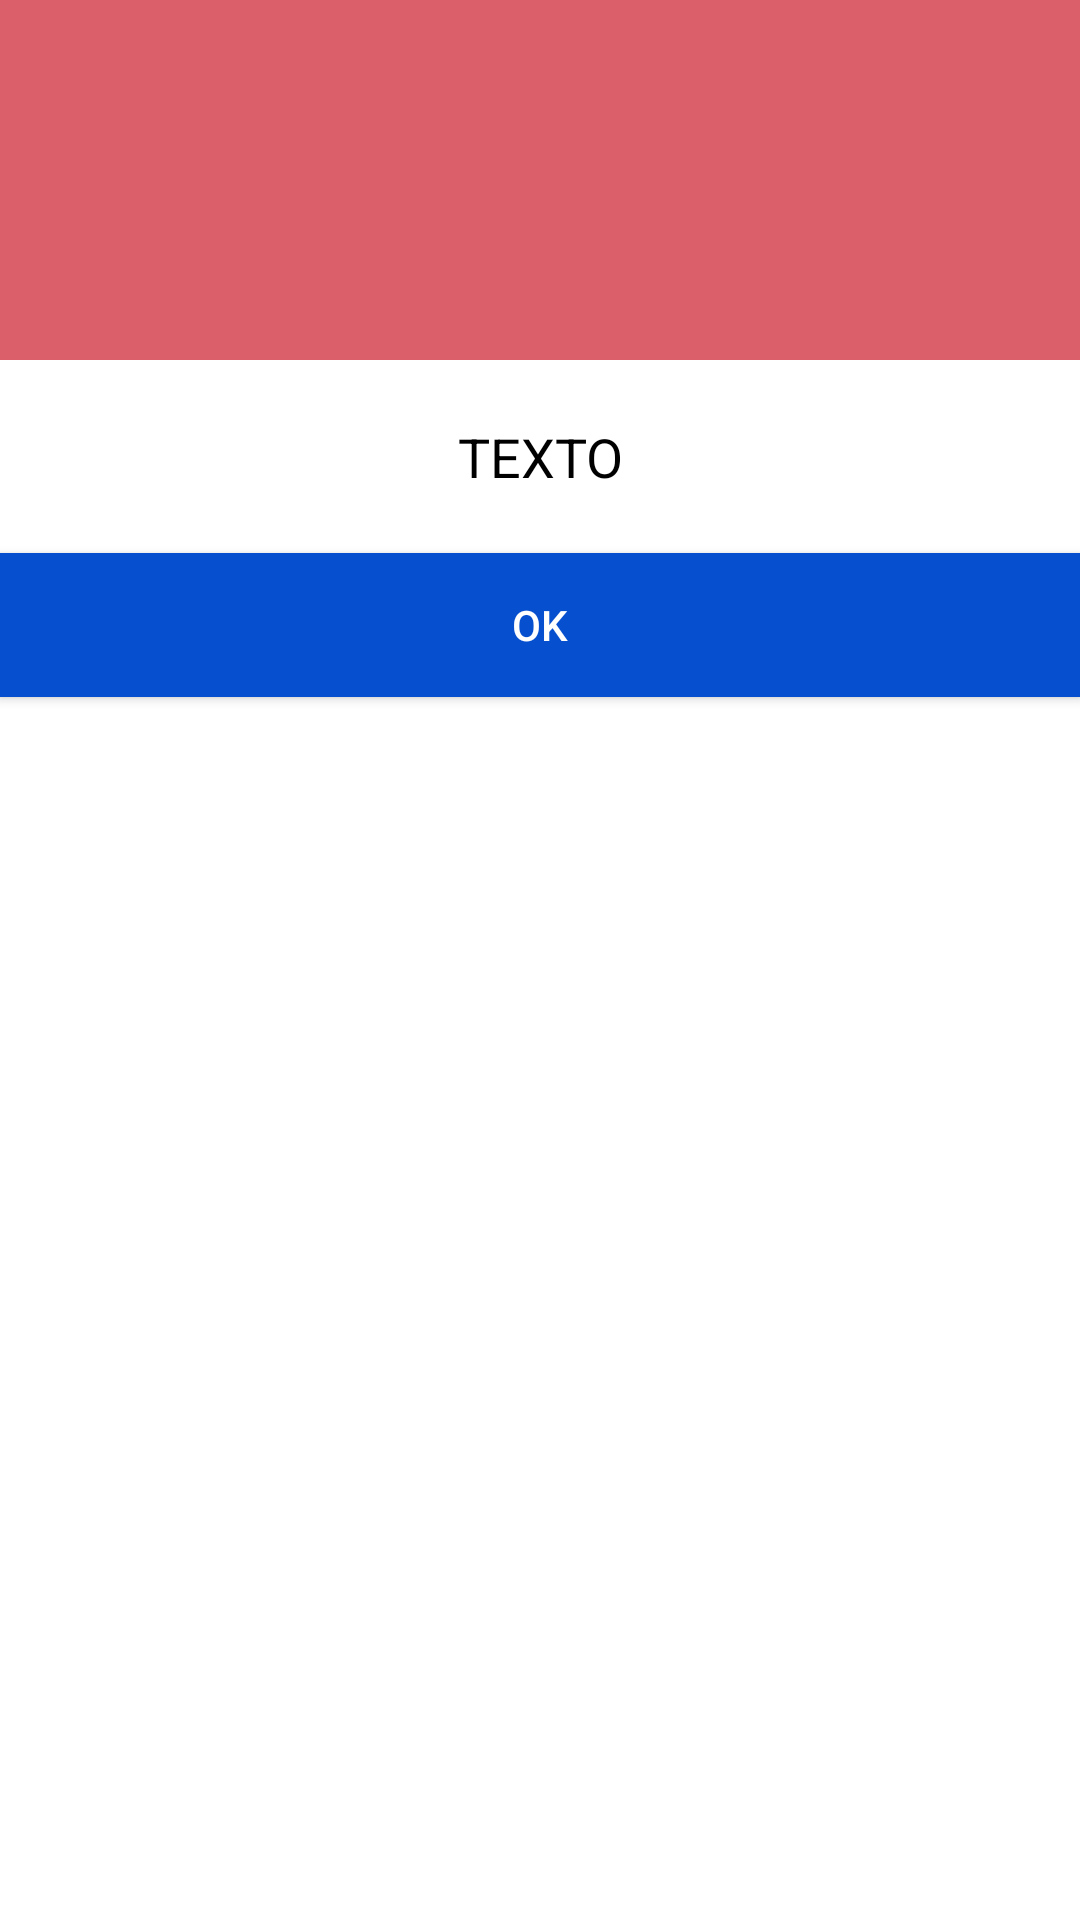

Here is an Android app screen rendered from its layout file. Give the layout XML and the strings, colors and styles it references.
<!-- AndroidManifest.xml: application theme Theme.Homework -->
<!-- res/layout/fund_transfer_confirmation_dialog.xml -->
<?xml version="1.0" encoding="utf-8"?>
<RelativeLayout xmlns:android="http://schemas.android.com/apk/res/android"
    android:orientation="vertical"
    android:layout_width="match_parent"
    android:layout_height="wrap_content"
    android:background="#ffffffff">

    <ImageView
        android:layout_width="match_parent"
        android:layout_height="120dp"
        android:id="@+id/a"
        android:gravity="center"
        android:background="#DA5F6A"
        android:scaleType="fitCenter" />

    <TextView
        android:layout_width="wrap_content"
        android:layout_height="wrap_content"
        android:text="TEXTO"
        android:id="@+id/text_dialog"
        android:layout_below="@+id/a"
        android:layout_marginTop="20dp"
        android:layout_marginBottom="20dp"
        android:textSize="18sp"
        android:textColor="#ff000000"
        android:layout_centerHorizontal="true"
        android:gravity="center_horizontal" />

    <Button
        android:layout_width="match_parent"
        android:layout_height="48dp"
        android:text="OK"
        android:id="@+id/btn_dialog"
        android:gravity="center_vertical|center_horizontal"
        android:layout_below="@+id/text_dialog"
        android:layout_marginBottom="20dp"
        android:background="@color/color_blue"
        android:layout_centerHorizontal="true"
        android:textColor="#ffffffff" />

</RelativeLayout>
<!-- resources referenced by this layout -->
<resources>
  <color name="color_blue">#FF0650CF</color>
  <style name="Theme.Homework" parent="Theme.AppCompat.Light.NoActionBar">
          
          <item name="colorPrimary">@color/purple_500</item>
  
      </style>
  <color name="purple_500">#FF6200EE</color>
</resources>
